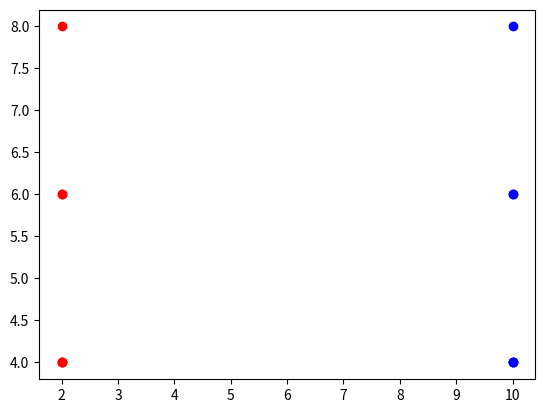

Python code for this plot:
import random as rand
import math
import matplotlib.pyplot as plt
import numpy as np

class kMeans:

    def __init__(self, k=1, random_state=1):
        self.K = k
        self.random_state = random_state
        rand.seed(random_state)

    def getClusters(self, X, c):
        C = []
        for i in range(len(c)):
            C.append([])

        # Assigning the points to the nearest centroids
        for i in range(len(X)):
            closest = -1
            closestDist = 10000

            # Looping over all the centroids
            j = 0
            for j in range(0, K):
                distance = math.sqrt((X[i][0] - c[j][0]) ** 2 + (X[i][1] - c[j][1]) ** 2)
                if distance < closestDist:
                    closestDist = distance
                    closest = j
            C[closest].append(X[i])
        return C

    def fit(self, X):
        C = []
        c = []

        picked = [False] * len(X)

        # Pick k random centroids
        for i in range(self.K):
            while True:
                index = rand.randint(0, len(X) - 1)
                if picked[index]: continue
                c.append([X[index][0], X[index][1]])
                picked[index] = True
                break

        print("Initial Centroids --> ")
        print(c)

        # Initial Centroids
        prevClusters = []

        # Stopping condition: if the centroids do not move
        if c != prevClusters:
            C = self.getClusters(X, c)

            # Assign the old centroids
            prevClusters = c

            # Getting new centroids
            c = []
            for i in range(len(C)):
                lst = C[i]
                dimension1 = 0
                dimension2 = 0
                for j in range(len(lst)):
                    dimension1 += lst[j][0]
                    dimension2 += lst[j][1]
                dimension1 /= len(lst)
                dimension2 /= len(lst)
                c.append([dimension1, dimension2])


        # For Plotting the graph
        color = ['red', 'blue', 'orange', 'purple', 'black', 'grey', 'green']
        for i in range(len(C)):
            x = []
            y = []
            lst = C[i]
            for j in range(len(lst)):
                x.append(lst[j][0])
                y.append(lst[j][1])
                plt.scatter(x, y, color=color[i])

        plt.show()

oldFaithfulData = [
    [3.6, 79],
    [1.8, 54],
    [2.283, 62],
    [3.333, 74],
    [2.883, 55],
    [4.533, 85],
    [1.950, 51],
    [1.833, 54],
    [4.7, 88],
    [3.6, 85],
    [1.600, 52],
    [4.350, 85],
    [3.917, 84],
    [4.2, 78],
    [1.750, 62],
    [1.8, 51],
    [4.7, 83],
    [2.167, 52],
    [4.800, 84],
    [1.750, 47],
]

X = np.array([[2,4],[2,6], [2,8], [10,4], [10,6], [10,8]])
K = 2

# When the cluster centroids are selected on the same side
#kM = kMeans(K, 15)
#kM.fit(X)

# When the cluster centroids are selected on the different side
kM = kMeans(K, 1)
kM.fit(X)





